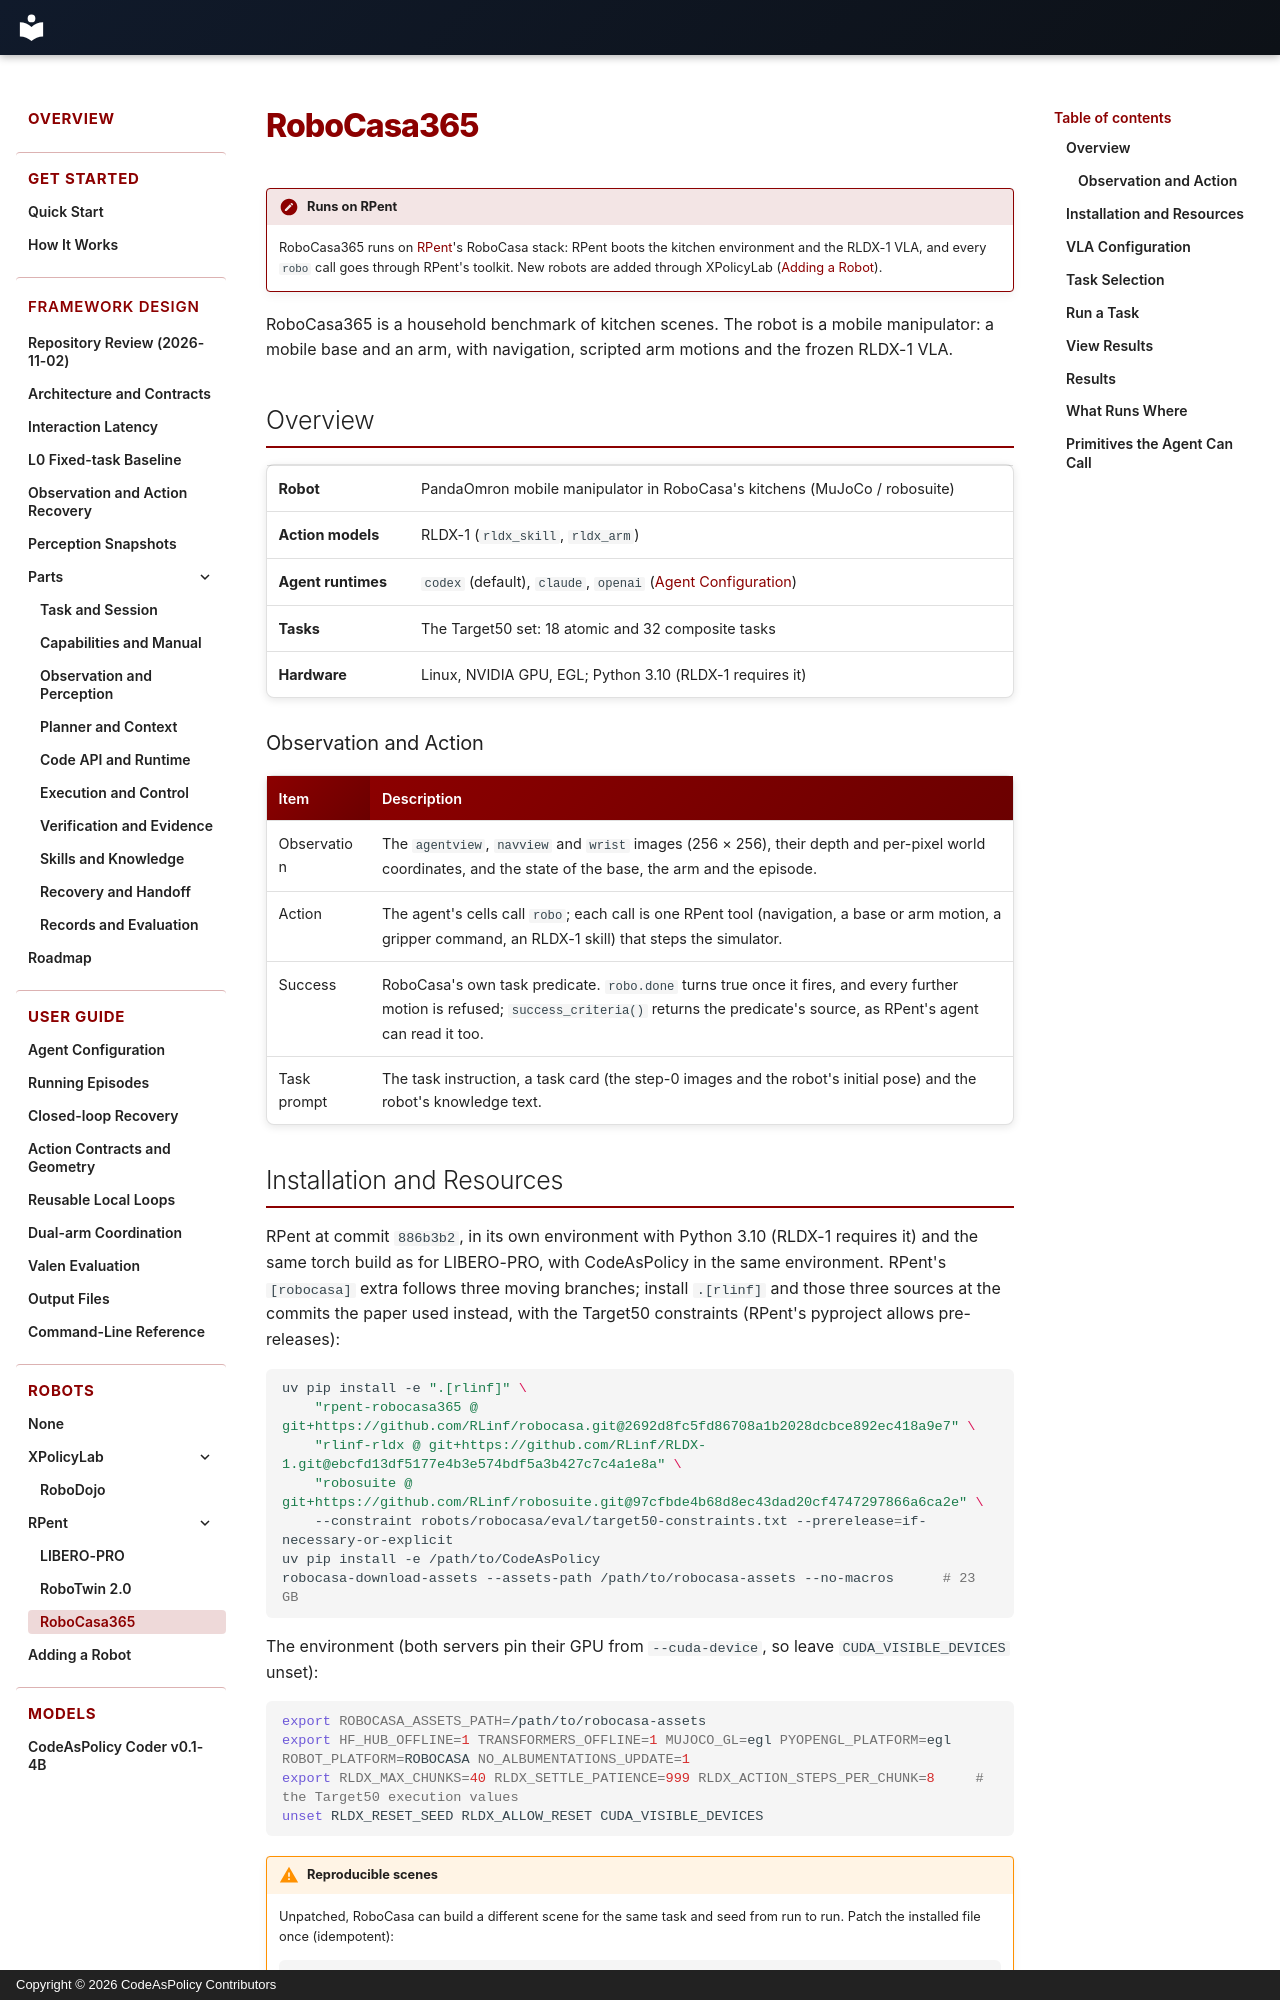

repository: Alex-Zhu1/CodeAsPolicy · page: robots/robocasa/index.html · generator: mkdocs · copyright: Copyright © 2026 CodeAsPolicy Contributors

# RoboCasa365

!!! note "Runs on RPent"

    RoboCasa365 runs on [RPent](https://github.com/RLinf/RPent)'s RoboCasa stack: RPent boots the kitchen
    environment and the RLDX-1 VLA, and every `robo` call goes through RPent's toolkit. New robots are added
    through XPolicyLab ([Adding a Robot](adding-a-robot.md)).

RoboCasa365 is a household benchmark of kitchen scenes. The robot is a mobile manipulator: a mobile base and an
arm, with navigation, scripted arm motions and the frozen RLDX-1 VLA.

## Overview

| | |
|---|---|
| **Robot** | PandaOmron mobile manipulator in RoboCasa's kitchens (MuJoCo / robosuite) |
| **Action models** | RLDX-1 (`rldx_skill`, `rldx_arm`) |
| **Agent runtimes** | `codex` (default), `claude`, `openai` ([Agent Configuration](../guide/agents.md)) |
| **Tasks** | The Target50 set: 18 atomic and 32 composite tasks |
| **Hardware** | Linux, NVIDIA GPU, EGL; Python 3.10 (RLDX-1 requires it) |

### Observation and Action

| Item | Description |
|---|---|
| Observation | The `agentview`, `navview` and `wrist` images (256 × 256), their depth and per-pixel world coordinates, and the state of the base, the arm and the episode. |
| Action | The agent's cells call `robo`; each call is one RPent tool (navigation, a base or arm motion, a gripper command, an RLDX-1 skill) that steps the simulator. |
| Success | RoboCasa's own task predicate. `robo.done` turns true once it fires, and every further motion is refused; `success_criteria()` returns the predicate's source, as RPent's agent can read it too. |
| Task prompt | The task instruction, a task card (the step-0 images and the robot's initial pose) and the robot's knowledge text. |
